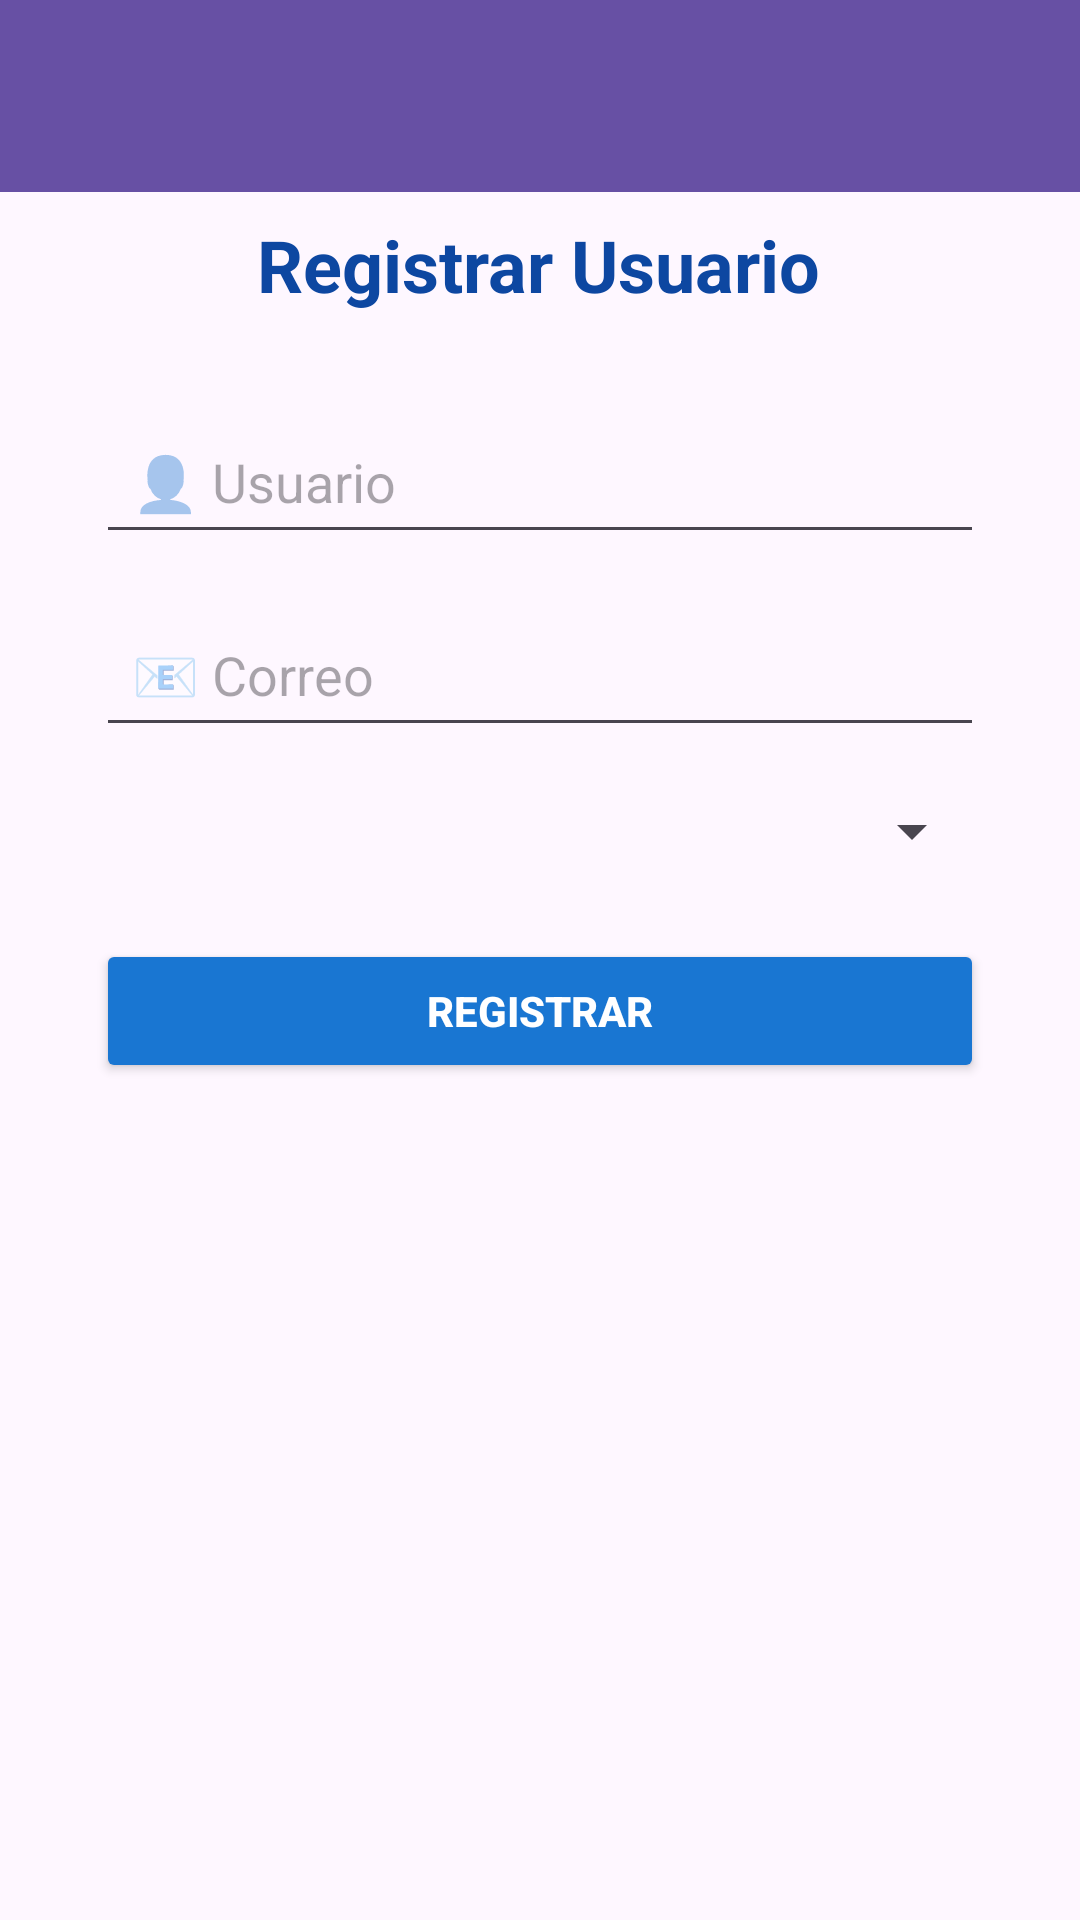

Layout XML and referenced resources for this Android screen:
<!-- AndroidManifest.xml: application theme Theme.App_Gestion_De_Pacientes -->
<!-- res/layout/activity_perfil_registrar_usuario.xml -->
<?xml version="1.0" encoding="utf-8"?>
<androidx.constraintlayout.widget.ConstraintLayout xmlns:android="http://schemas.android.com/apk/res/android"
    xmlns:app="http://schemas.android.com/apk/res-auto"
    xmlns:tools="http://schemas.android.com/tools"
    android:id="@+id/main"
    android:layout_width="match_parent"
    android:layout_height="match_parent"
    tools:context=".activities.PerfilRegistrarUsuarioActivity">

    <androidx.appcompat.widget.Toolbar
        android:id="@+id/toolbar"
        android:layout_width="match_parent"
        android:layout_height="?attr/actionBarSize"
        android:background="?attr/colorPrimary"
        android:title="Registrar Usuario"
        android:titleTextColor="@android:color/white"
        app:layout_constraintTop_toTopOf="parent"
        app:layout_constraintStart_toStartOf="parent"
        app:layout_constraintEnd_toEndOf="parent" />
    

    
    <TextView
        android:id="@+id/tvTitulo"
        android:layout_width="wrap_content"
        android:layout_height="wrap_content"
        android:layout_marginTop="72dp"
        android:text="Registrar Usuario"
        android:textColor="#0D47A1"
        android:textSize="24sp"
        android:textStyle="bold"
        app:layout_constraintEnd_toEndOf="parent"
        app:layout_constraintHorizontal_bias="0.497"
        app:layout_constraintStart_toStartOf="parent"
        app:layout_constraintTop_toTopOf="parent"
        tools:context=".MainActivity" />

    <EditText
        android:id="@+id/etUsuario"
        android:layout_width="0dp"
        android:layout_height="wrap_content"
        android:hint="👤 Usuario"
        android:inputType="text"
        android:padding="12dp"
        app:layout_constraintTop_toBottomOf="@id/tvTitulo"
        app:layout_constraintStart_toStartOf="parent"
        app:layout_constraintEnd_toEndOf="parent"
        android:layout_marginTop="32dp"
        android:layout_marginStart="32dp"
        android:layout_marginEnd="32dp" />

    
    <EditText
        android:id="@+id/etCorreo"
        android:layout_width="0dp"
        android:layout_height="wrap_content"
        android:hint="📧 Correo"
        android:inputType="textEmailAddress"
        android:padding="12dp"
        app:layout_constraintTop_toBottomOf="@id/etUsuario"
        app:layout_constraintStart_toStartOf="parent"
        app:layout_constraintEnd_toEndOf="parent"
        android:layout_marginTop="16dp"
        android:layout_marginStart="32dp"
        android:layout_marginEnd="32dp" />

    
    <Spinner
        android:id="@+id/spinnerRoles"
        android:layout_width="0dp"
        android:layout_height="wrap_content"
        android:layout_marginTop="16dp"
        app:layout_constraintTop_toBottomOf="@id/etCorreo"
        app:layout_constraintStart_toStartOf="parent"
        app:layout_constraintEnd_toEndOf="parent"
        android:layout_marginStart="32dp"
        android:layout_marginEnd="32dp"
        />

    
    <Button
        android:id="@+id/btnRegistrarUsuario"
        android:layout_width="0dp"
        android:layout_height="wrap_content"
        android:text="Registrar"
        android:onClick="onClickRegistrarUsuario"
        android:textColor="#FFFFFF"
        android:textStyle="bold"
        android:backgroundTint="#1976D2"
        android:layout_marginTop="24dp"
        app:layout_constraintTop_toBottomOf="@id/spinnerRoles"
        app:layout_constraintStart_toStartOf="parent"
        app:layout_constraintEnd_toEndOf="parent"
        android:layout_marginStart="32dp"
        android:layout_marginEnd="32dp" />

</androidx.constraintlayout.widget.ConstraintLayout>
<!-- resources referenced by this layout -->
<resources>
  <style name="Theme.App_Gestion_De_Pacientes" parent="Base.Theme.App_Gestion_De_Pacientes" />
  <style name="Base.Theme.App_Gestion_De_Pacientes" parent="Theme.Material3.DayNight.NoActionBar">
          
          
      </style>
</resources>
